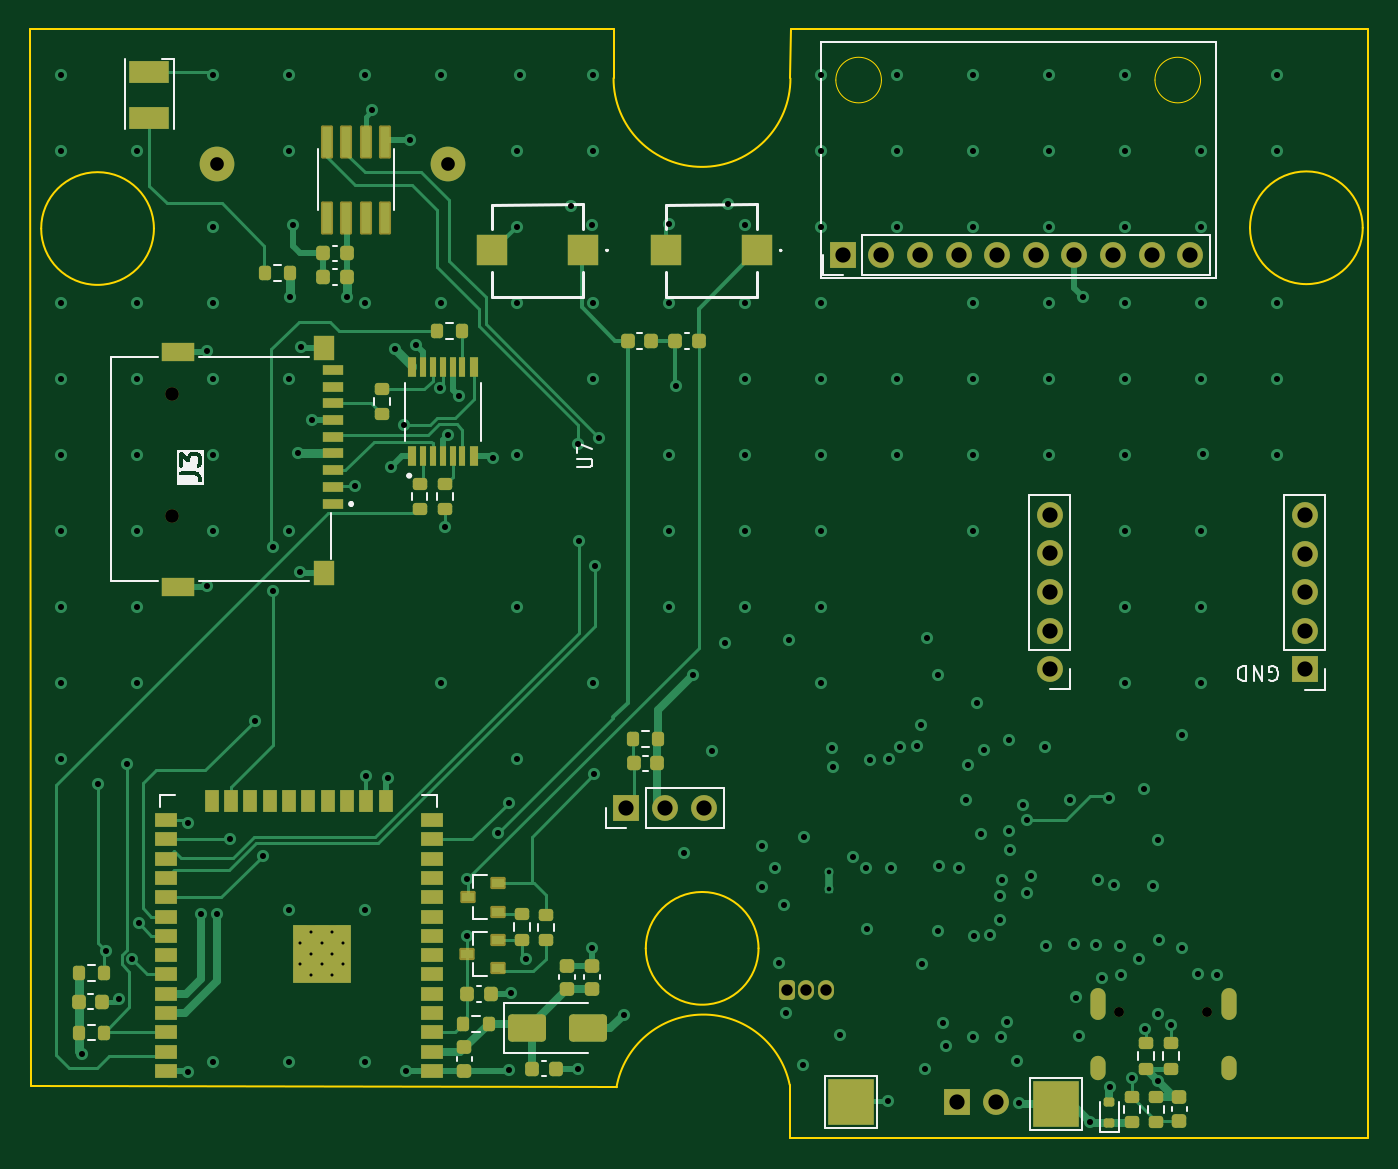
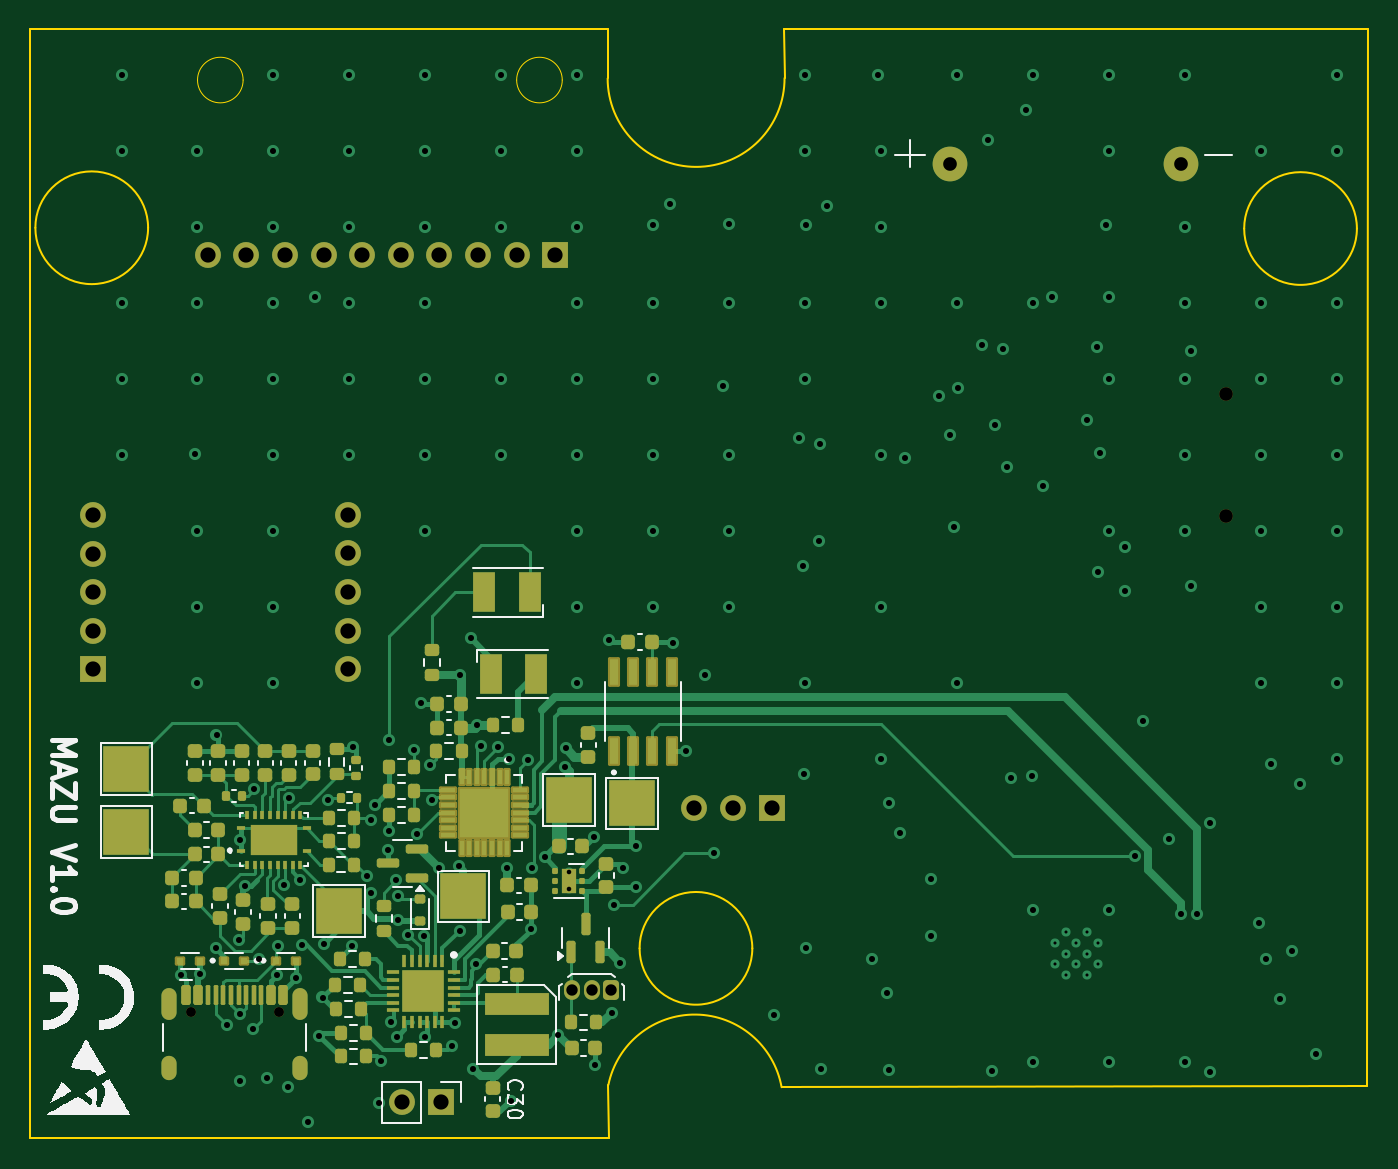
Circuit board: 13 layer files. Board 88.0 x 73.0 mm.
- bottom_copper: esquema_eletronico-B_Cu.gbr (57272 bytes)
- bottom_mask: esquema_eletronico-B_Mask.gbr (12669 bytes)
- paste: esquema_eletronico-B_Paste.gbr (10707 bytes)
- bottom_silk: esquema_eletronico-B_Silkscreen.gbr (26113 bytes)
- outline: esquema_eletronico-Edge_Cuts.gbr (1934 bytes)
- top_copper: esquema_eletronico-F_Cu.gbr (40797 bytes)
- top_mask: esquema_eletronico-F_Mask.gbr (9035 bytes)
- paste: esquema_eletronico-F_Paste.gbr (10496 bytes)
- top_silk: esquema_eletronico-F_Silkscreen.gbr (15873 bytes)
- inner_copper: esquema_eletronico-GND1_Cu.gbr (196830 bytes)
- inner_copper: esquema_eletronico-GND2_Cu.gbr (196830 bytes)
- drill: esquema_eletronico-NPTH.drl (457 bytes)
- drill: esquema_eletronico-PTH.drl (5581 bytes)

=== bottom_copper: esquema_eletronico-B_Cu.gbr (57272 bytes, source omitted) ===
=== bottom_mask: esquema_eletronico-B_Mask.gbr (12669 bytes, source omitted) ===
=== paste: esquema_eletronico-B_Paste.gbr (10707 bytes, source omitted) ===
=== bottom_silk: esquema_eletronico-B_Silkscreen.gbr (26113 bytes, source omitted) ===
=== outline: esquema_eletronico-Edge_Cuts.gbr ===
%TF.GenerationSoftware,KiCad,Pcbnew,8.0.5*%
%TF.CreationDate,2024-10-11T13:06:57+01:00*%
%TF.ProjectId,esquema_eletronico,65737175-656d-4615-9f65-6c6574726f6e,rev?*%
%TF.SameCoordinates,Original*%
%TF.FileFunction,Profile,NP*%
%FSLAX46Y46*%
G04 Gerber Fmt 4.6, Leading zero omitted, Abs format (unit mm)*
G04 Created by KiCad (PCBNEW 8.0.5) date 2024-10-11 13:06:57*
%MOMM*%
%LPD*%
G01*
G04 APERTURE LIST*
%TA.AperFunction,Profile*%
%ADD10C,0.100000*%
%TD*%
%TA.AperFunction,Profile*%
%ADD11C,0.050000*%
%TD*%
G04 APERTURE END LIST*
D10*
X127950000Y-140000000D02*
X166000000Y-140000000D01*
X165668389Y-80075000D02*
G75*
G02*
X158249999Y-80075000I-3709195J0D01*
G01*
X158249999Y-80075000D02*
G75*
G02*
X165668389Y-80075000I3709195J0D01*
G01*
X116375000Y-67000000D02*
X78000000Y-67000000D01*
X128010000Y-70250000D02*
G75*
G02*
X116370040Y-70228485I-5820000J0D01*
G01*
X78000000Y-67000000D02*
X78030378Y-136550000D01*
X116375000Y-67000000D02*
X116370040Y-70228485D01*
X127950000Y-140000000D02*
X127961588Y-136473747D01*
X166000000Y-140000000D02*
X166000000Y-67000000D01*
X128014980Y-67005758D02*
X128010000Y-70250000D01*
X125909195Y-127490806D02*
G75*
G02*
X118490805Y-127490806I-3709195J0D01*
G01*
X118490805Y-127490806D02*
G75*
G02*
X125909195Y-127490806I3709195J0D01*
G01*
X166000000Y-67000000D02*
X128014980Y-67005758D01*
X78030378Y-136550000D02*
X116564585Y-136626717D01*
X86125001Y-80125000D02*
G75*
G02*
X78706611Y-80125000I-3709195J0D01*
G01*
X78706611Y-80125000D02*
G75*
G02*
X86125001Y-80125000I3709195J0D01*
G01*
X116564585Y-136626717D02*
G75*
G02*
X127961573Y-136473750I5713315J-1027783D01*
G01*
D11*
%TO.C,U4*%
X133997500Y-70355000D02*
G75*
G02*
X130997500Y-70355000I-1500000J0D01*
G01*
X130997500Y-70355000D02*
G75*
G02*
X133997500Y-70355000I1500000J0D01*
G01*
X154997500Y-70355000D02*
G75*
G02*
X151997500Y-70355000I-1500000J0D01*
G01*
X151997500Y-70355000D02*
G75*
G02*
X154997500Y-70355000I1500000J0D01*
G01*
%TD*%
M02*

=== top_copper: esquema_eletronico-F_Cu.gbr (40797 bytes, source omitted) ===
=== top_mask: esquema_eletronico-F_Mask.gbr (9035 bytes, source omitted) ===
=== paste: esquema_eletronico-F_Paste.gbr (10496 bytes, source omitted) ===
=== top_silk: esquema_eletronico-F_Silkscreen.gbr (15873 bytes, source omitted) ===
=== inner_copper: esquema_eletronico-GND1_Cu.gbr (196830 bytes, source omitted) ===
=== inner_copper: esquema_eletronico-GND2_Cu.gbr (196830 bytes, source omitted) ===
=== drill: esquema_eletronico-NPTH.drl ===
M48
; DRILL file {KiCad 8.0.5} date 2024-10-11T13:07:24+0100
; FORMAT={-:-/ absolute / inch / decimal}
; #@! TF.CreationDate,2024-10-11T13:07:24+01:00
; #@! TF.GenerationSoftware,Kicad,Pcbnew,8.0.5
; #@! TF.FileFunction,NonPlated,1,6,NPTH
FMAT,2
INCH
; #@! TA.AperFunction,NonPlated,NPTH,ComponentDrill
T1C0.0256
; #@! TA.AperFunction,NonPlated,NPTH,ComponentDrill
T2C0.0354
%
G90
G05
T1
X5.8921Y-5.1839
X6.1197Y-5.1839
T2
X3.437Y-3.5837
X3.437Y-3.8986
M30

=== drill: esquema_eletronico-PTH.drl (5581 bytes, source omitted) ===
